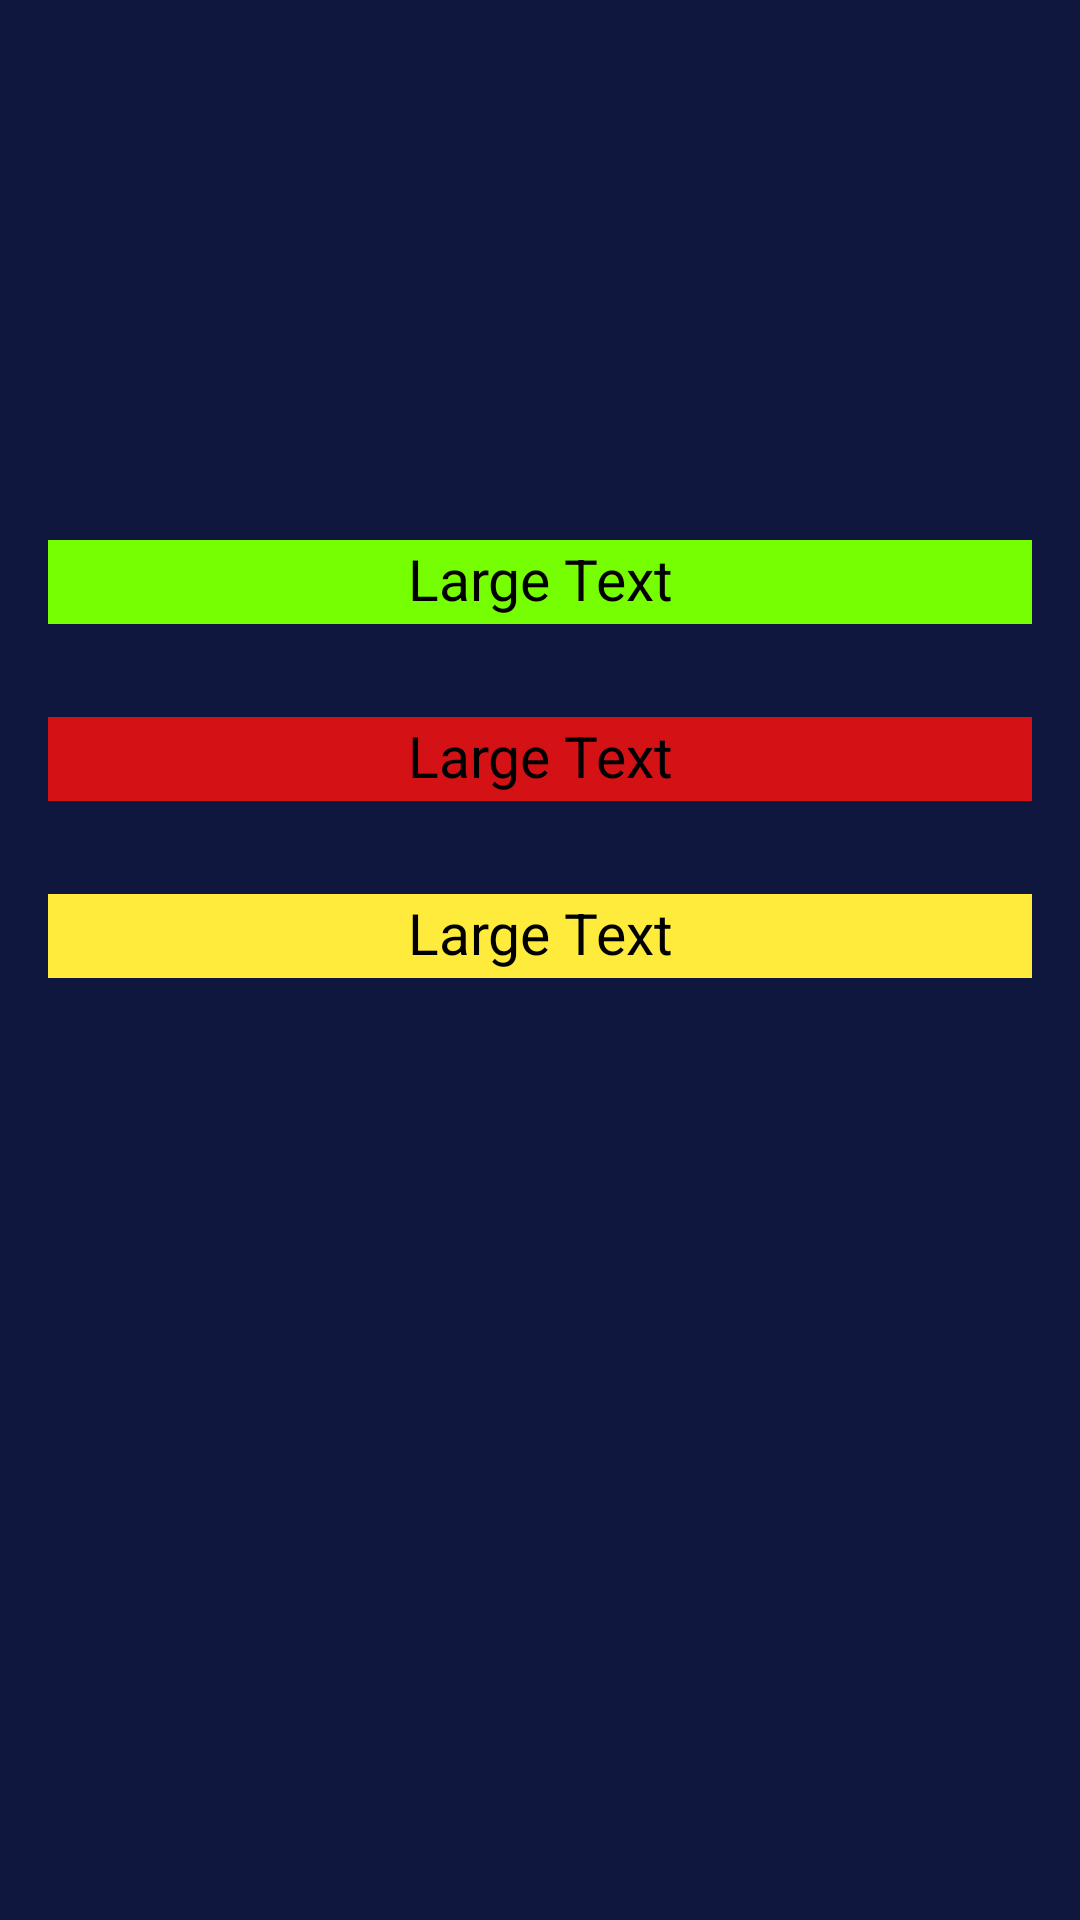

The Android layout XML behind this screen, and the referenced resources:
<!-- AndroidManifest.xml: application theme Theme.Quizzo -->
<!-- res/layout/activity_result.xml -->
<?xml version="1.0" encoding="utf-8"?>
<RelativeLayout xmlns:android="http://schemas.android.com/apk/res/android"
    xmlns:app="http://schemas.android.com/apk/res-auto"
    xmlns:tools="http://schemas.android.com/tools"
    android:id="@+id/main"
    android:layout_width="match_parent"
    android:layout_height="match_parent"
    android:paddingBottom="16dp"
    android:paddingLeft="16dp"
    android:paddingRight="16dp"
    android:background="#10173E"
    tools:context=".result">
    <ImageView
        android:id="@+id/imageview"
        android:layout_width="150dp"
        android:layout_height="150dp"
        android:src="@drawable/boy"
        android:layout_centerHorizontal="true"
        android:layout_marginTop="8dp"
        android:layout_marginEnd="10dp"
        />
    <TextView
        android:id="@+id/tvres"
        android:layout_width="wrap_content"
        android:layout_height="28dp"
        android:layout_alignParentStart="true"
        android:layout_alignParentTop="true"
        android:layout_alignParentEnd="true"
        android:layout_centerHorizontal="true"
        android:text="Large Text"
        android:layout_marginTop="180dp"
        android:background="#76FF03"
        android:textAlignment="center"
        android:textAppearance="@android:attr/textAppearanceLarge"
        android:textColor="#000"
        android:textSize="19dp"
        />

    <TextView
        android:id="@+id/tvres2"
        android:layout_below="@+id/tvres"
        android:layout_width="wrap_content"
        android:layout_height="28dp"
        android:layout_alignParentStart="true"
        android:layout_alignParentEnd="true"
        android:layout_centerHorizontal="true"
        android:text="Large Text"
        android:layout_marginTop="31dp"
        android:background="#E1EE1010"
        android:textAlignment="center"
        android:textAppearance="@android:attr/textAppearanceLarge"
        android:textColor="#000"
        android:textSize="19dp"
        />

    <TextView
        android:id="@+id/tvres3"
        android:layout_below="@+id/tvres2"
        android:layout_width="wrap_content"
        android:layout_height="28dp"
        android:layout_alignParentStart="true"
        android:layout_alignParentEnd="true"
        android:layout_centerHorizontal="true"
        android:text="Large Text"
        android:layout_marginTop="31dp"
        android:background="#FFEB3B"
        android:textAlignment="center"
        android:textAppearance="@android:attr/textAppearanceLarge"
        android:textColor="#000"
        android:textSize="19dp"
        />

   <TextView
       android:id="@+id/resulttext"
       android:layout_width="wrap_content"
       android:layout_height="wrap_content"
       android:layout_centerHorizontal="true"
       android:text=""
       android:textColor="#FFF"
       android:textSize="22sp"
       />


</RelativeLayout>
<!-- resources referenced by this layout -->
<resources>
  <style name="Theme.Quizzo" parent="Base.Theme.Quizzo">
          <item name="colorPrimary">@color/purple_200</item>
          <item name="colorPrimaryVariant">@color/purple_700</item>
          <item name="colorOnPrimary">@color/black</item>
  
          <item name="colorSecondary">@color/teal_200</item>
          <item name="colorSecondaryVariant">@color/teal_200</item>
          <item name="colorOnSecondary">@color/black</item>
  
          <item name="android:statusBarColor">?attr/colorPrimaryVariant</item>
  
      </style>
  <style name="Base.Theme.Quizzo" parent="Theme.Material3.DayNight.NoActionBar">
  
          <item name="colorPrimary">@color/purple_500</item>
          <item name="colorPrimaryVariant">@color/purple_700</item>
          <item name="colorOnSecondary">@color/white</item>
      </style>
  <color name="purple_200">#9C27B0</color>
  <color name="purple_700">#6A1B9A</color>
  <color name="black">#FF000000</color>
  <color name="teal_200">#009688</color>
  <color name="purple_500">#7A288A</color>
  <color name="white">#FFFFFFFF</color>
</resources>
